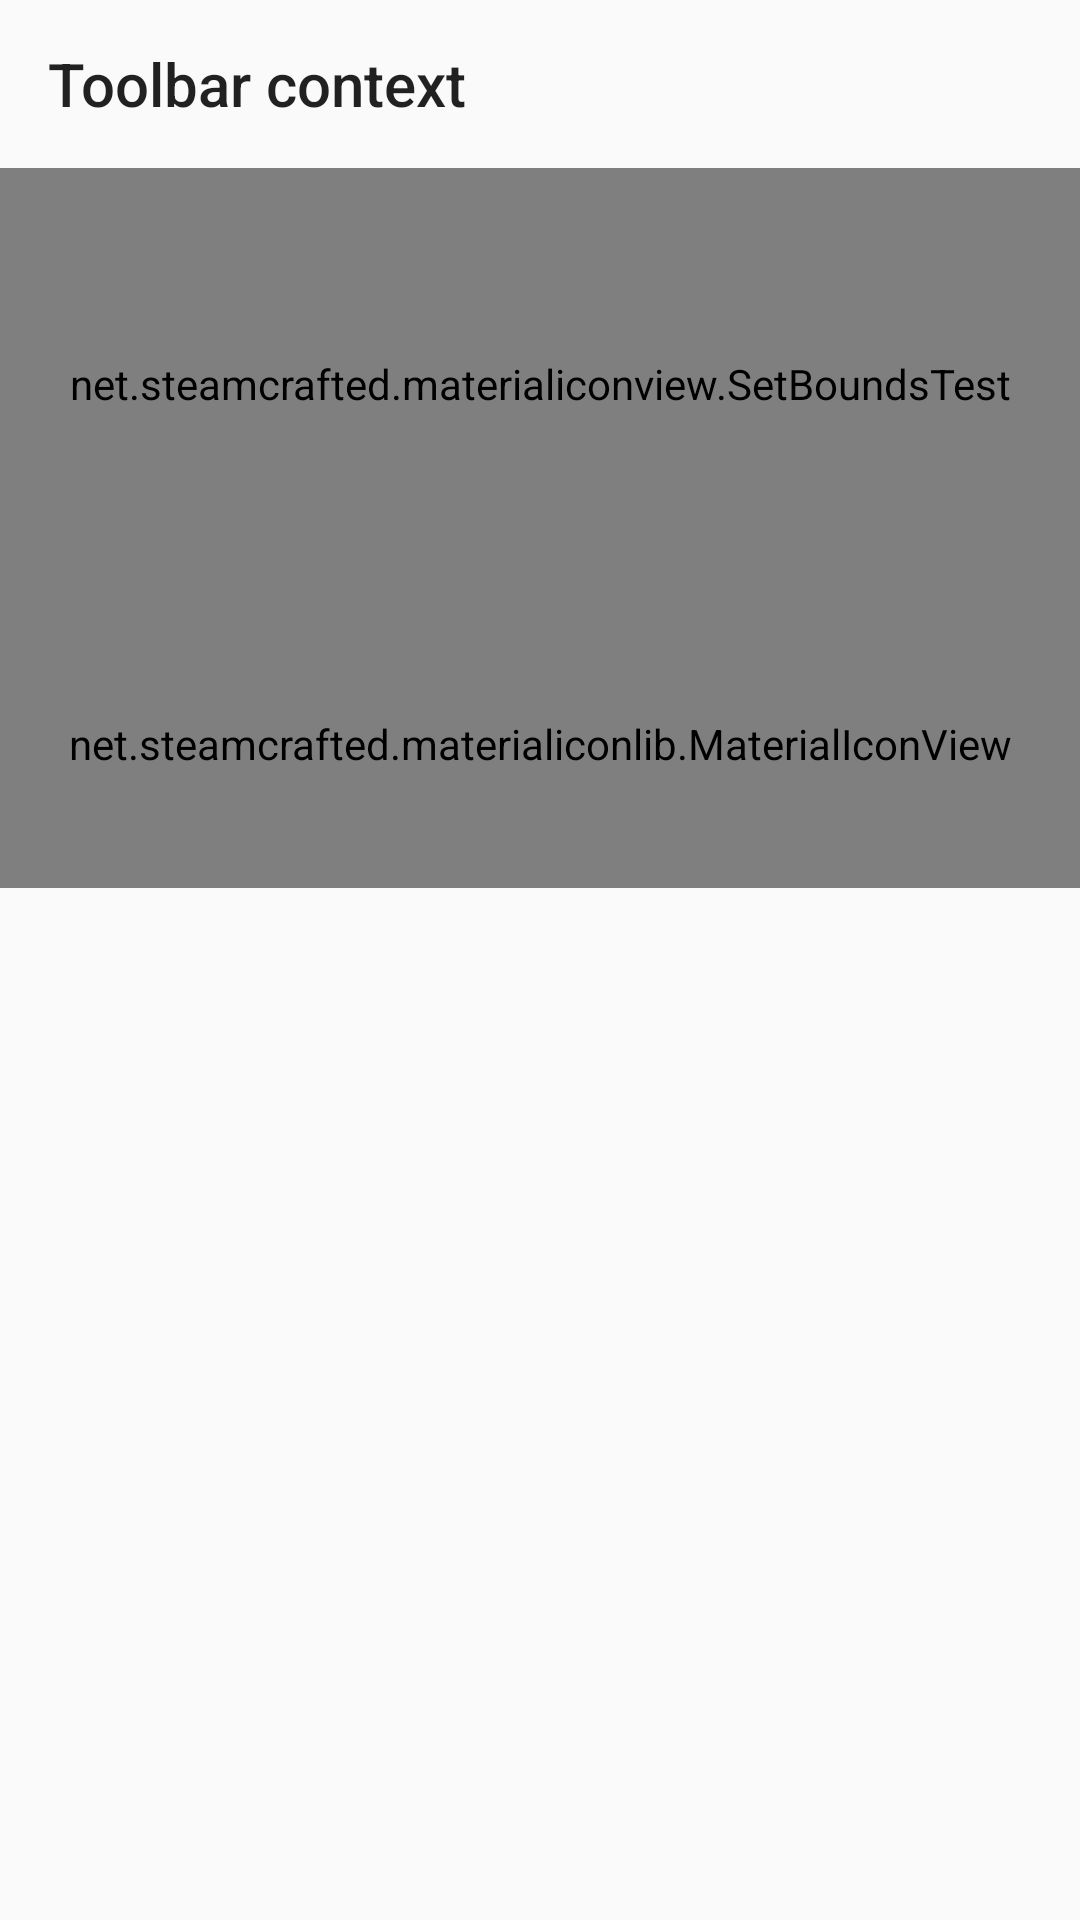

Layout XML and referenced resources for this Android screen:
<!-- AndroidManifest.xml: application theme AppTheme -->
<!-- res/layout/activity_main.xml -->
<LinearLayout xmlns:android="http://schemas.android.com/apk/res/android"
    xmlns:app="http://schemas.android.com/apk/res-auto"
    android:layout_width="match_parent"
    android:layout_height="match_parent"
    android:orientation="vertical" >

    <android.support.v7.widget.Toolbar
        android:layout_width="match_parent"
        android:layout_height="?actionBarSize"
        android:id="@+id/toolbar_1"
        app:title="Toolbar context"
        app:theme="@style/ToolbarTheme" />

    <net.steamcrafted.materialiconview.SetBoundsTest
        android:layout_width="match_parent"
        android:layout_height="144dp" />

    <net.steamcrafted.materialiconlib.MaterialIconView
        android:layout_width="match_parent"
        android:layout_height="96dp"
        app:materialIcon="file"
        app:materialIconColor="#3300FF00"

        android:id="@+id/file_icon"
        android:background="#A0C"
        />

    <GridView
        android:layout_below="@+id/file_icon"
        xmlns:android="http://schemas.android.com/apk/res/android"
        xmlns:tools="http://schemas.android.com/tools" android:layout_width="match_parent"
        xmlns:app="http://schemas.android.com/apk/res-auto"
        android:id="@+id/listview"
        android:numColumns="5"
        android:layout_height="match_parent" android:paddingLeft="@dimen/activity_horizontal_margin"
        android:paddingRight="@dimen/activity_horizontal_margin"
        android:paddingTop="@dimen/activity_vertical_margin"
        android:paddingBottom="@dimen/activity_vertical_margin" tools:context=".MainActivity"/>
</LinearLayout>
<!-- resources referenced by this layout -->
<resources>
  <style name="ToolbarTheme" parent="AppTheme">
          
          <item name="materialIconColor">@color/somecolor</item>
      </style>
  <style name="AppTheme" parent="Theme.AppCompat.Light">
          
          <item name="materialIconColor">#af09b9</item>
      </style>
  <color name="somecolor">#00a</color>
</resources>
